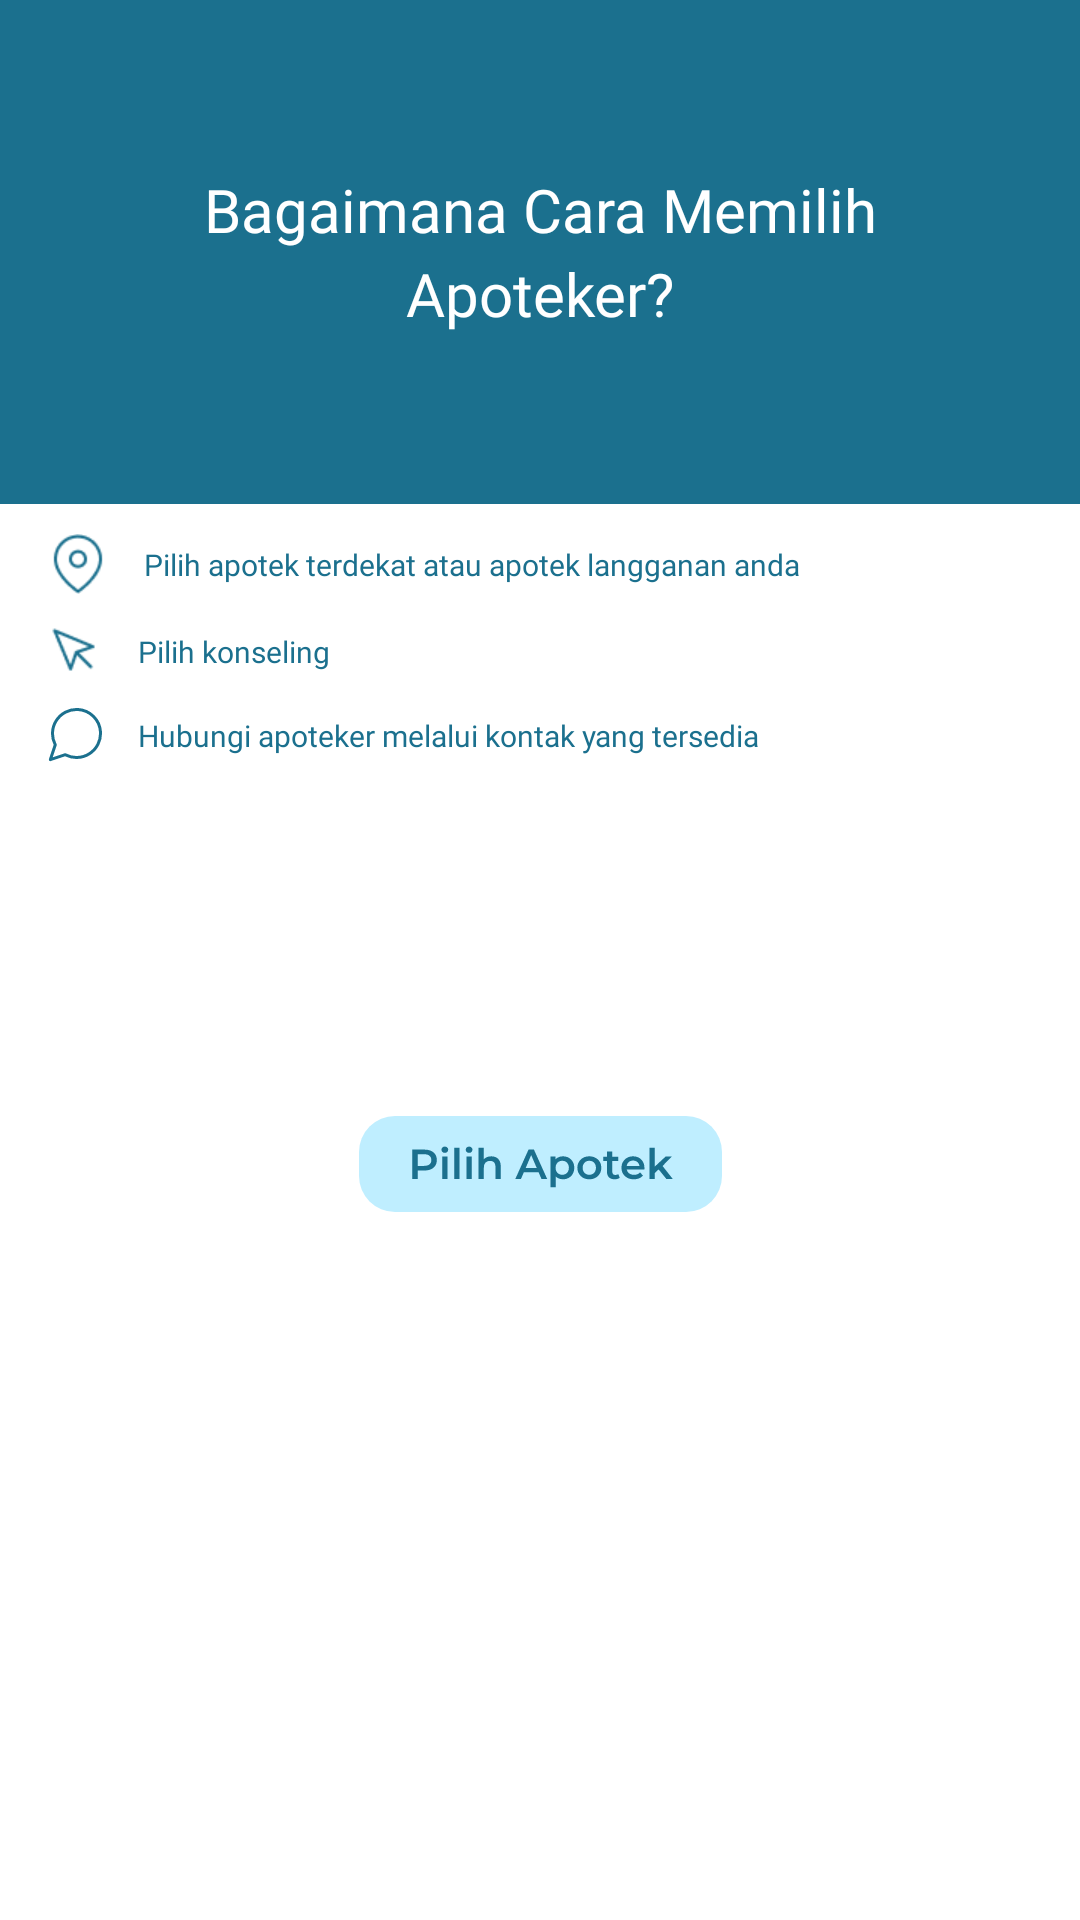

Reconstruct the res/layout file that produces this screen, plus the resources it refers to.
<!-- AndroidManifest.xml: application theme Theme.AplikasiMeddy -->
<!-- res/layout/fragment_riwayat.xml -->
<?xml version="1.0" encoding="utf-8"?>
<androidx.constraintlayout.widget.ConstraintLayout xmlns:android="http://schemas.android.com/apk/res/android"
    xmlns:app="http://schemas.android.com/apk/res-auto"
    xmlns:tools="http://schemas.android.com/tools"
    android:layout_width="match_parent"
    android:layout_height="match_parent"
    tools:context=".views.main.history.RiwayatFragment">

    <FrameLayout
        android:id="@+id/fl_bg_cari_apoteker"
        android:layout_width="match_parent"
        android:layout_height="168dp"
        android:background="@color/primary"
        app:layout_constraintStart_toStartOf="parent"
        app:layout_constraintTop_toTopOf="parent"
        app:layout_constraintEnd_toEndOf="parent">

        <TextView
            android:layout_width="272dp"
            android:layout_height="wrap_content"
            android:text="@string/memilih_apoteker"
            android:textColor="@color/white"
            android:fontFamily="@font/montserrat_bold"
            android:textSize="20sp"
            android:lineHeight="28dp"
            android:textAlignment="center"
            android:layout_gravity="center"/>
    </FrameLayout>

    <ImageView
        android:id="@+id/iv_outline_location"
        android:layout_width="20dp"
        android:layout_height="20dp"
        android:src="@drawable/img_outline_location"
        android:layout_marginStart="16dp"
        android:layout_marginTop="10dp"
        app:layout_constraintStart_toStartOf="parent"
        app:layout_constraintTop_toBottomOf="@+id/fl_bg_cari_apoteker"/>

    <TextView
        android:id="@+id/tv_statement_1"
        android:layout_width="wrap_content"
        android:layout_height="wrap_content"
        android:layout_marginStart="12dp"
        android:text="Pilih apotek terdekat atau apotek langganan anda "
        android:textColor="@color/primary"
        android:textSize="10sp"
        android:lineHeight="14dp"
        android:fontFamily="@font/montserrat_semi_bold"
        app:layout_constraintStart_toEndOf="@+id/iv_outline_location"
        app:layout_constraintTop_toTopOf="@+id/iv_outline_location"
        app:layout_constraintBottom_toBottomOf="@+id/iv_outline_location"/>

    <ImageView
        android:id="@+id/iv_outline_cursor_mouse"
        android:layout_width="18dp"
        android:layout_height="18dp"
        android:src="@drawable/img_outline_cursor_mouse"
        android:layout_marginStart="16dp"
        android:layout_marginTop="10dp"
        app:layout_constraintStart_toStartOf="parent"
        app:layout_constraintTop_toBottomOf="@+id/iv_outline_location"/>

    <TextView
        android:id="@+id/tv_statement_2"
        android:layout_width="wrap_content"
        android:layout_height="wrap_content"
        android:layout_marginStart="12dp"
        android:text="@string/pilih_konseling"
        android:textColor="@color/primary"
        android:textSize="10sp"
        android:lineHeight="14dp"
        android:fontFamily="@font/montserrat_semi_bold"
        app:layout_constraintStart_toEndOf="@+id/iv_outline_cursor_mouse"
        app:layout_constraintTop_toTopOf="@+id/iv_outline_cursor_mouse"
        app:layout_constraintBottom_toBottomOf="@+id/iv_outline_cursor_mouse"/>

    <ImageView
        android:id="@+id/iv_outline_chat"
        android:layout_width="18dp"
        android:layout_height="18dp"
        android:src="@drawable/img_outline_chat"
        android:layout_marginStart="16dp"
        android:layout_marginTop="10dp"
        app:layout_constraintStart_toStartOf="parent"
        app:layout_constraintTop_toBottomOf="@+id/iv_outline_cursor_mouse"/>

    <TextView
        android:id="@+id/tv_statement_3"
        android:layout_width="wrap_content"
        android:layout_height="wrap_content"
        android:layout_marginStart="12dp"
        android:text="@string/hub_apoteker"
        android:textColor="@color/primary"
        android:textSize="10sp"
        android:lineHeight="14dp"
        android:fontFamily="@font/montserrat_semi_bold"
        app:layout_constraintStart_toEndOf="@+id/iv_outline_chat"
        app:layout_constraintTop_toTopOf="@+id/iv_outline_chat"
        app:layout_constraintBottom_toBottomOf="@+id/iv_outline_chat"/>

    <ImageView
        android:id="@+id/iv_btn_pilih_apotek"
        android:layout_width="wrap_content"
        android:layout_height="wrap_content"
        android:src="@drawable/btn_pilih_apotek"
        android:layout_marginTop="120dp"
        app:layout_constraintStart_toStartOf="parent"
        app:layout_constraintEnd_toEndOf="parent"
        app:layout_constraintTop_toBottomOf="@+id/tv_statement_3" />

</androidx.constraintlayout.widget.ConstraintLayout>
<!-- resources referenced by this layout -->
<resources>
  <color name="primary">#1B708E</color>
  <color name="white">#FFFFFFFF</color>
  <!-- drawable btn_pilih_apotek: vector/xml drawable (drawable, 5294 chars, omitted) -->
  <!-- drawable img_outline_chat (drawable-xxxhdpi) -->
  <vector xmlns:android="http://schemas.android.com/apk/res/android"
      android:width="18dp"
      android:height="18dp"
      android:viewportWidth="18"
      android:viewportHeight="18">
    <path
        android:strokeWidth="1"
        android:pathData="M17.5,8.5L17.5,8.501C17.503,9.742 17.213,10.967 16.654,12.075L16.653,12.076C15.989,13.405 14.968,14.523 13.705,15.304C12.441,16.085 10.985,16.5 9.5,16.5L9.499,16.5C8.258,16.503 7.033,16.213 5.925,15.654C5.806,15.594 5.668,15.583 5.542,15.626L0.791,17.209L2.374,12.458C2.417,12.332 2.406,12.194 2.346,12.075C1.787,10.967 1.497,9.742 1.5,8.501L1.5,8.5C1.501,7.015 1.915,5.559 2.696,4.296C3.477,3.032 4.595,2.011 5.924,1.347L5.924,1.347L5.925,1.346C7.033,0.787 8.258,0.497 9.499,0.5H9.5H9.986C11.942,0.611 13.79,1.439 15.176,2.824C16.562,4.21 17.389,6.058 17.5,8.014L17.5,8.5Z"
        android:strokeLineJoin="round"
        android:fillColor="#00000000"
        android:strokeColor="#1B708E"
        android:strokeLineCap="round"/>
  </vector>
  <!-- drawable img_outline_cursor_mouse: png bitmap (drawable, 498 bytes) -->
  <!-- drawable img_outline_location: png bitmap (drawable, 808 bytes) -->
  <string name="hub_apoteker">Hubungi apoteker melalui kontak yang tersedia</string>
  <string name="memilih_apoteker">Bagaimana Cara Memilih Apoteker?</string>
  <string name="pilih_konseling">Pilih konseling</string>
  <style name="Theme.AplikasiMeddy" parent="Theme.MaterialComponents.DayNight.NoActionBar">
          
          <item name="colorPrimary">@color/primary</item>
          <item name="colorPrimaryVariant">@color/purple_700</item>
          <item name="colorOnPrimary">@color/white</item>
          
          <item name="colorSecondary">@color/teal_200</item>
          <item name="colorSecondaryVariant">@color/teal_700</item>
          <item name="colorOnSecondary">@color/black</item>
          
          <item name="android:statusBarColor">@color/purple_700</item>
          
      </style>
  <color name="purple_700">#FF3700B3</color>
  <color name="teal_200">#FF03DAC5</color>
  <color name="teal_700">#FF018786</color>
  <color name="black">#FF000000</color>
</resources>
